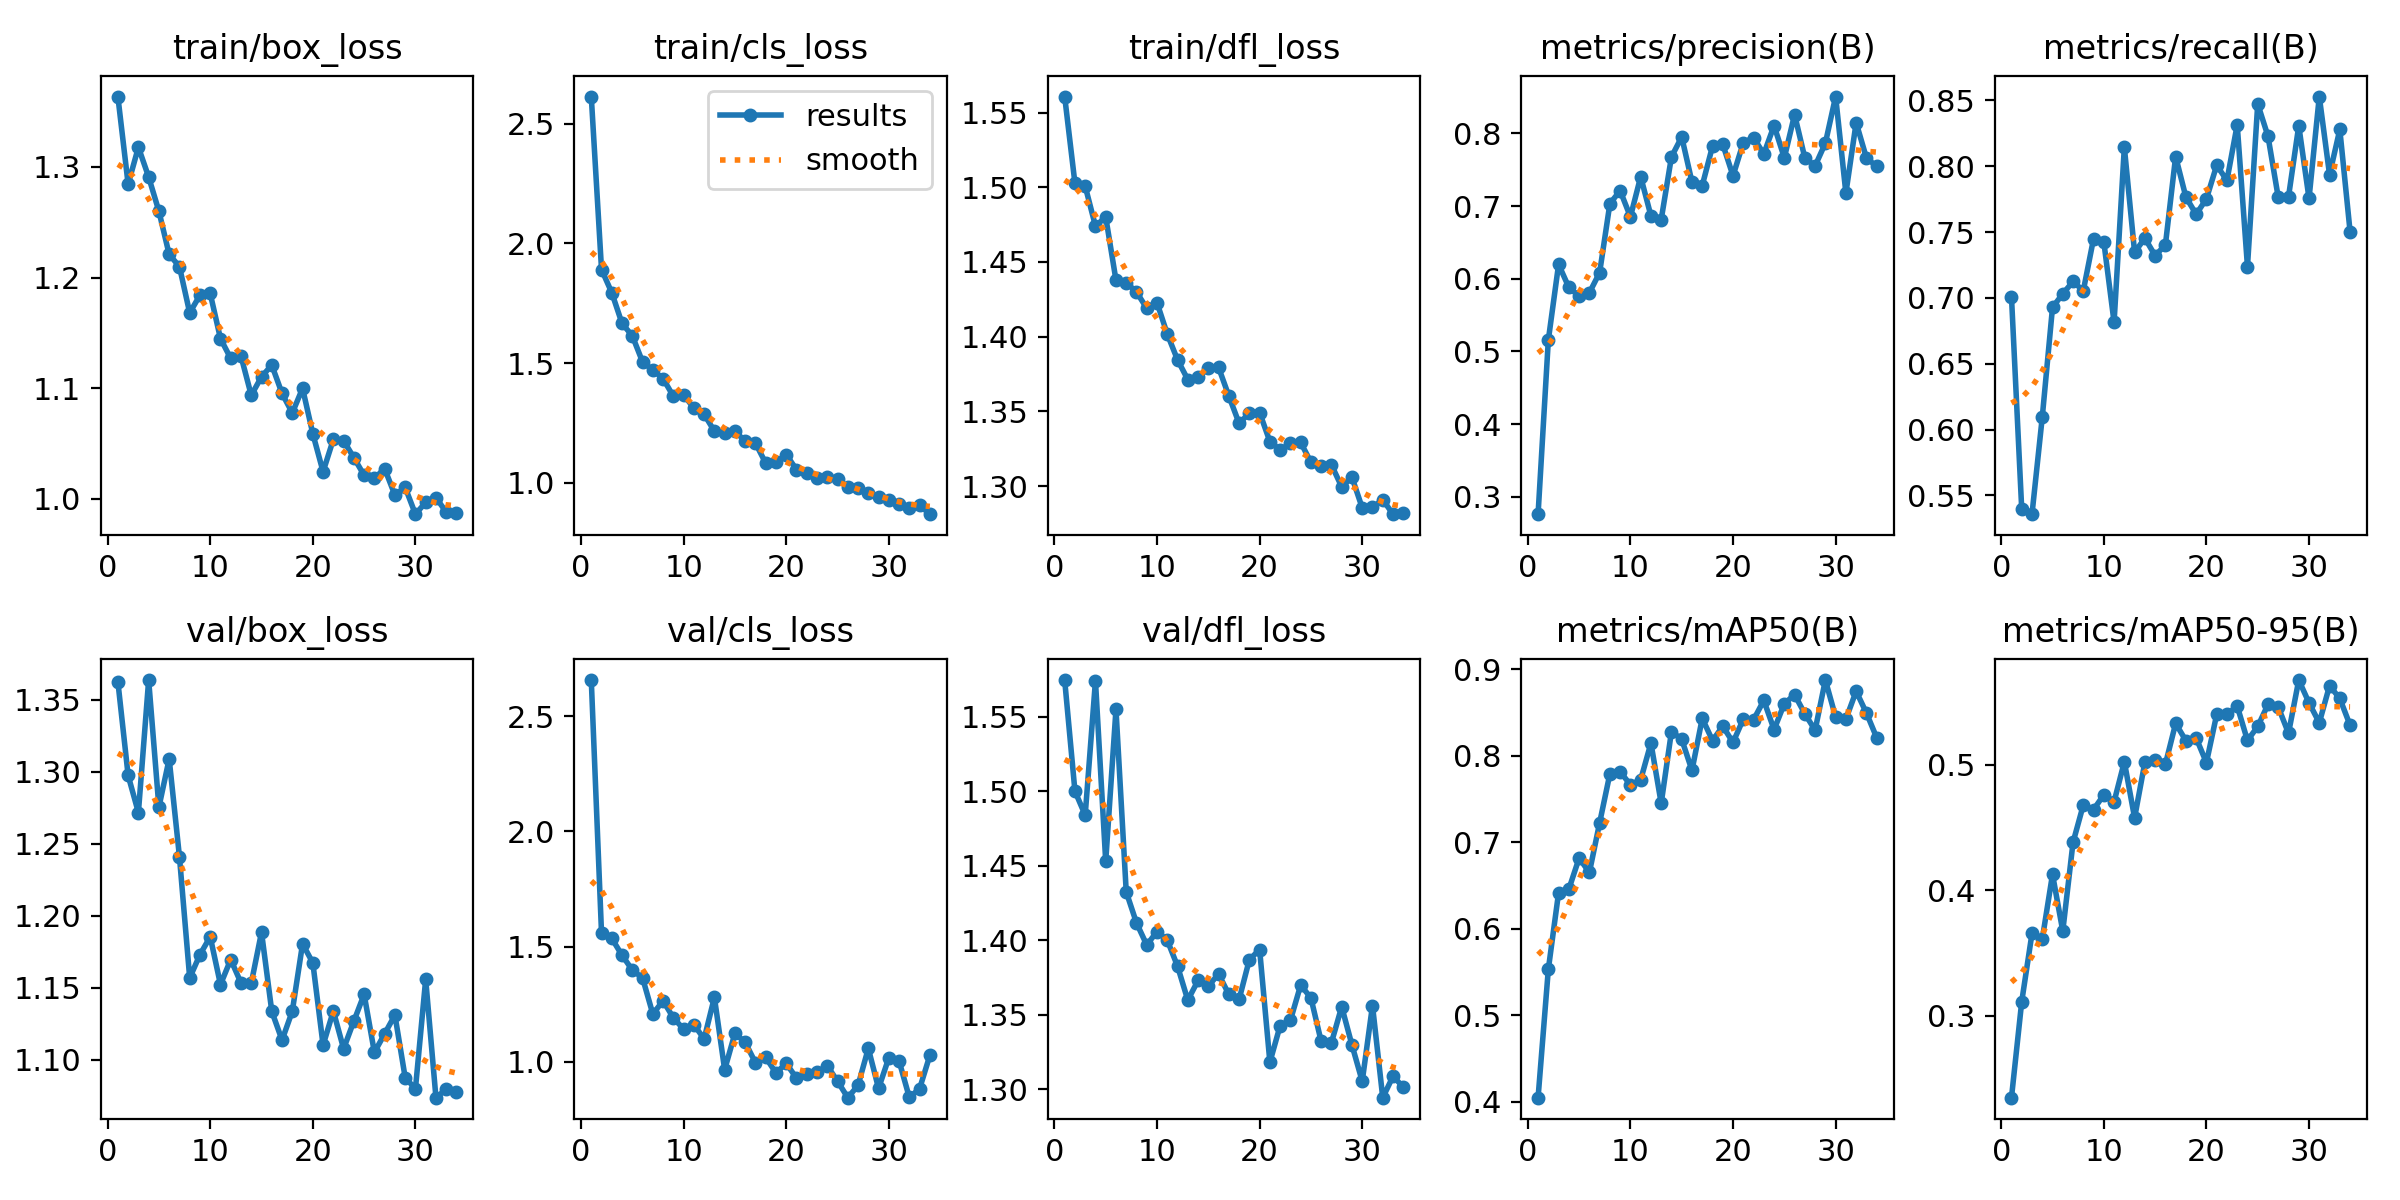

Source data for this figure (header and first rows):
epoch, train/box_loss, train/cls_loss, train/dfl_loss, metrics/precision(B), metrics/recall(B), metrics/mAP50(B), metrics/mAP50-95(B), val/box_loss, val/cls_loss, val/dfl_loss, lr/pg0, lr/pg1, lr/pg2
1, 1.364, 2.613, 1.561, 0.2761, 0.7009, 0.4049, 0.2349, 1.363, 2.656, 1.575, 0.0003316, 0.0003316, 0.0003316
2, 1.284, 1.89, 1.503, 0.5157, 0.5394, 0.5532, 0.3114, 1.298, 1.557, 1.5, 0.0006605, 0.0006605, 0.0006605
3, 1.318, 1.794, 1.501, 0.6197, 0.5358, 0.6417, 0.3656, 1.272, 1.535, 1.484, 0.0009851, 0.0009851, 0.0009851
4, 1.291, 1.665, 1.474, 0.5881, 0.6094, 0.6458, 0.3611, 1.364, 1.462, 1.574, 0.0009802, 0.0009802, 0.0009802
5, 1.26, 1.614, 1.48, 0.576, 0.6928, 0.6817, 0.4127, 1.276, 1.398, 1.453, 0.0009802, 0.0009802, 0.0009802
6, 1.221, 1.504, 1.438, 0.5807, 0.7031, 0.6651, 0.3675, 1.309, 1.364, 1.555, 0.0009736, 0.0009736, 0.0009736
7, 1.21, 1.471, 1.436, 0.6084, 0.7125, 0.7224, 0.4381, 1.241, 1.207, 1.433, 0.000967, 0.000967, 0.000967
8, 1.168, 1.435, 1.43, 0.7034, 0.7054, 0.7791, 0.4679, 1.157, 1.265, 1.412, 0.0009604, 0.0009604, 0.0009604
9, 1.184, 1.361, 1.419, 0.7212, 0.745, 0.7815, 0.4643, 1.173, 1.19, 1.397, 0.0009538, 0.0009538, 0.0009538
10, 1.186, 1.367, 1.423, 0.6852, 0.7425, 0.7663, 0.4759, 1.185, 1.142, 1.406, 0.0009472, 0.0009472, 0.0009472
11, 1.145, 1.312, 1.402, 0.7404, 0.6815, 0.7722, 0.4704, 1.152, 1.161, 1.4, 0.0009406, 0.0009406, 0.0009406
12, 1.127, 1.286, 1.385, 0.6865, 0.8145, 0.8146, 0.5023, 1.17, 1.1, 1.383, 0.000934, 0.000934, 0.000934
13, 1.129, 1.216, 1.371, 0.6814, 0.7346, 0.7449, 0.4577, 1.153, 1.279, 1.36, 0.0009274, 0.0009274, 0.0009274
14, 1.094, 1.21, 1.373, 0.7677, 0.7454, 0.8278, 0.5018, 1.153, 0.9657, 1.373, 0.0009208, 0.0009208, 0.0009208
15, 1.11, 1.216, 1.379, 0.7951, 0.7322, 0.8189, 0.5036, 1.189, 1.123, 1.369, 0.0009142, 0.0009142, 0.0009142
16, 1.121, 1.173, 1.379, 0.7329, 0.7402, 0.783, 0.5003, 1.134, 1.084, 1.377, 0.0009076, 0.0009076, 0.0009076
17, 1.095, 1.166, 1.36, 0.7282, 0.8074, 0.8431, 0.5328, 1.114, 0.9961, 1.364, 0.000901, 0.000901, 0.000901
18, 1.078, 1.082, 1.342, 0.7823, 0.7766, 0.8175, 0.5191, 1.134, 1.019, 1.36, 0.0008944, 0.0008944, 0.0008944
19, 1.1, 1.086, 1.349, 0.785, 0.7635, 0.834, 0.5212, 1.181, 0.9515, 1.387, 0.0008878, 0.0008878, 0.0008878
20, 1.059, 1.118, 1.349, 0.7416, 0.7752, 0.8153, 0.5016, 1.167, 0.9932, 1.394, 0.0008812, 0.0008812, 0.0008812
21, 1.024, 1.055, 1.33, 0.7872, 0.8007, 0.8422, 0.5399, 1.11, 0.929, 1.318, 0.0008746, 0.0008746, 0.0008746
22, 1.054, 1.039, 1.324, 0.7942, 0.7892, 0.8414, 0.54, 1.134, 0.9487, 1.343, 0.000868, 0.000868, 0.000868
23, 1.053, 1.021, 1.329, 0.7717, 0.8315, 0.8638, 0.5466, 1.108, 0.9537, 1.346, 0.0008614, 0.0008614, 0.0008614
24, 1.037, 1.023, 1.329, 0.8106, 0.7238, 0.8301, 0.5192, 1.127, 0.9827, 1.37, 0.0008548, 0.0008548, 0.0008548
25, 1.021, 1.015, 1.316, 0.7663, 0.8473, 0.86, 0.5304, 1.145, 0.9159, 1.361, 0.0008482, 0.0008482, 0.0008482
26, 1.019, 0.981, 1.313, 0.8258, 0.8228, 0.8704, 0.5479, 1.105, 0.8444, 1.332, 0.0008416, 0.0008416, 0.0008416
27, 1.027, 0.9768, 1.314, 0.7662, 0.7764, 0.8483, 0.5458, 1.118, 0.8977, 1.331, 0.000835, 0.000835, 0.000835
28, 1.003, 0.9558, 1.3, 0.7553, 0.7768, 0.8294, 0.525, 1.131, 1.058, 1.355, 0.0008284, 0.0008284, 0.0008284
29, 1.01, 0.9413, 1.306, 0.7865, 0.8308, 0.8873, 0.5673, 1.088, 0.8847, 1.33, 0.0008218, 0.0008218, 0.0008218
30, 0.9861, 0.9261, 1.285, 0.8507, 0.7756, 0.8446, 0.5492, 1.08, 1.017, 1.306, 0.0008152, 0.0008152, 0.0008152
31, 0.9967, 0.912, 1.286, 0.7178, 0.8529, 0.8422, 0.5333, 1.156, 1.003, 1.356, 0.0008086, 0.0008086, 0.0008086
32, 1.001, 0.8938, 1.291, 0.8148, 0.7936, 0.8744, 0.5628, 1.074, 0.8454, 1.294, 0.000802, 0.000802, 0.000802
33, 0.9881, 0.9062, 1.281, 0.7663, 0.8279, 0.8493, 0.5527, 1.079, 0.8836, 1.309, 0.0007954, 0.0007954, 0.0007954
34, 0.9876, 0.8689, 1.282, 0.7545, 0.7504, 0.8208, 0.5314, 1.077, 1.028, 1.302, 0.0007888, 0.0007888, 0.0007888
